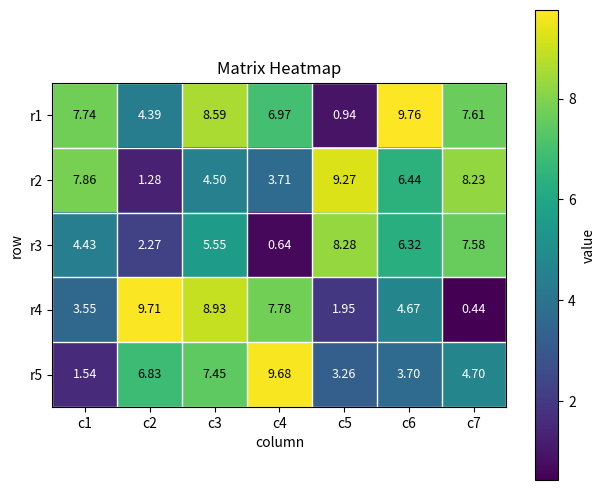
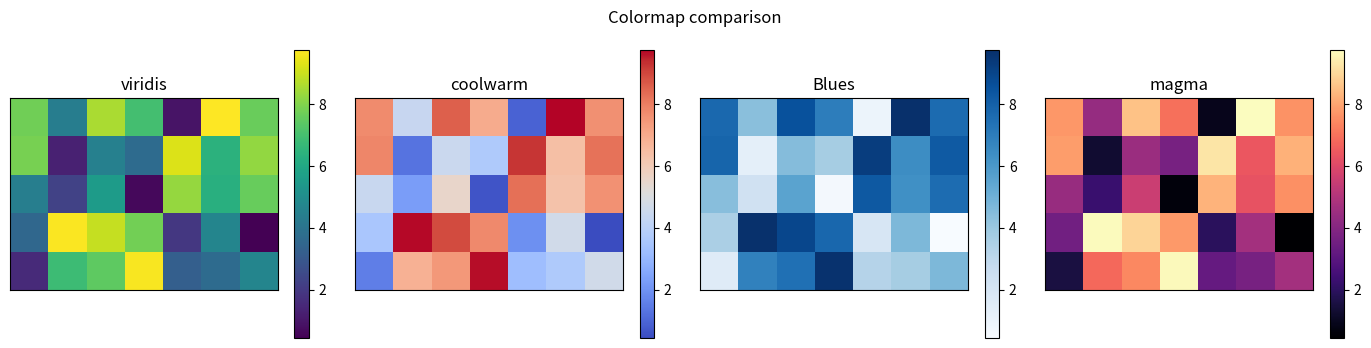
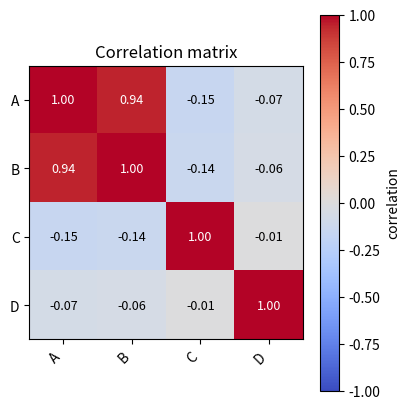

Recreate these plots in Python, in order.
"""matplotlib 矩阵可视化 —— 稳定可运行版本。

特点：
- 只依赖 matplotlib + numpy，无其他第三方库
- 中文字体做安全回退，缺少字体也不会报错
- 不依赖 matplotlib 的高版本 API，兼容 3.x 全系
- 运行后弹窗显示，不保存图片
"""

import matplotlib
import matplotlib.pyplot as plt
import numpy as np

# ------------------------------------------------------------------ 中文字体安全设置
# 只在系统确实有这些字体时才启用中文，避免字体缺失导致的警告/乱码
from matplotlib import font_manager

_available_fonts = {f.name for f in font_manager.fontManager.ttflist}
for _name in ("Microsoft YaHei", "SimHei", "SimSun"):
    if _name in _available_fonts:
        matplotlib.rcParams["font.sans-serif"] = [_name, "DejaVu Sans"]
        break
matplotlib.rcParams["axes.unicode_minus"] = False  # 负号正常显示

def plot_matrix(matrix, title="Matrix Heatmap", cmap="viridis", annotate=True):
    """基础热力图：显示二维矩阵，每格标注数值，右侧带颜色条。"""
    matrix = np.asarray(matrix, dtype=float)
    rows, cols = matrix.shape

    fig, ax = plt.subplots(figsize=(1.5 + 0.7 * cols, 1.5 + 0.7 * rows))
    im = ax.imshow(matrix, cmap=cmap, interpolation="nearest")
    fig.colorbar(im, ax=ax, label="value")

    # 刻度（用旧版也支持的写法，先 set 位置再 set 标签）
    ax.set_xticks(np.arange(cols))
    ax.set_yticks(np.arange(rows))
    ax.set_xticklabels([f"c{j + 1}" for j in range(cols)])
    ax.set_yticklabels([f"r{i + 1}" for i in range(rows)])
    ax.set_xlabel("column")
    ax.set_ylabel("row")
    ax.set_title(title)

    # 每格标注数值，按背景深浅自动选黑/白字
    if annotate:
        vmin, vmax = matrix.min(), matrix.max()
        cut = vmin + (vmax - vmin) * 0.6
        for i in range(rows):
            for j in range(cols):
                ax.text(j, i, f"{matrix[i, j]:.2f}",
                        ha="center", va="center", fontsize=9,
                        color="white" if matrix[i, j] < cut else "black")

    # 白色分隔线（不需要额外依赖，用 scatter 的替代：直接画网格）
    ax.set_xticks(np.arange(-0.5, cols, 1), minor=True)
    ax.set_yticks(np.arange(-0.5, rows, 1), minor=True)
    ax.grid(which="minor", color="white", linewidth=1.0)
    ax.tick_params(which="minor", length=0)

    fig.tight_layout()
    return fig


def plot_cmap_compare(matrix, cmaps=("viridis", "coolwarm", "Blues", "magma")):
    """同一矩阵用多种配色并排对比。"""
    matrix = np.asarray(matrix, dtype=float)
    fig, axes = plt.subplots(1, len(cmaps), figsize=(3.5 * len(cmaps), 3.5))
    vmin, vmax = matrix.min(), matrix.max()

    for ax, cmap in zip(np.atleast_1d(axes), cmaps):
        im = ax.imshow(matrix, cmap=cmap, vmin=vmin, vmax=vmax, interpolation="nearest")
        ax.set_title(cmap)
        ax.set_xticks([])
        ax.set_yticks([])
        fig.colorbar(im, ax=ax)

    fig.suptitle("Colormap comparison")
    fig.tight_layout()
    return fig


def plot_correlation(data, labels):
    """相关系数矩阵热力图，范围固定 [-1, 1]。"""
    corr = np.corrcoef(np.asarray(data, dtype=float), rowvar=False)
    n = corr.shape[0]

    fig, ax = plt.subplots(figsize=(1.8 + 0.6 * n, 1.8 + 0.6 * n))
    im = ax.imshow(corr, cmap="coolwarm", vmin=-1, vmax=1, interpolation="nearest")
    fig.colorbar(im, ax=ax, label="correlation")

    ax.set_xticks(np.arange(n))
    ax.set_yticks(np.arange(n))
    ax.set_xticklabels(labels, rotation=45, ha="right")
    ax.set_yticklabels(labels)
    ax.set_title("Correlation matrix")

    for i in range(n):
        for j in range(n):
            ax.text(j, i, f"{corr[i, j]:.2f}", ha="center", va="center", fontsize=9,
                    color="white" if abs(corr[i, j]) > 0.6 else "black")

    fig.tight_layout()
    return fig, corr


def main():
    rng = np.random.default_rng(42)

    # 1) 随机矩阵热力图
    data = rng.random((5, 7)) * 10
    print("矩阵形状:", data.shape)
    print(np.round(data, 2))
    plot_matrix(data, title="Matrix Heatmap", cmap="viridis")

    # 2) 配色对比
    plot_cmap_compare(data)

    # 3) 相关系数矩阵
    samples = rng.normal(size=(200, 4))
    samples[:, 1] = samples[:, 0] * 0.9 + rng.normal(scale=0.3, size=200)
    _, corr = plot_correlation(samples, labels=["A", "B", "C", "D"])
    print("\n相关系数矩阵:\n", np.round(corr, 3))

    print("\n完成，正在打开图形窗口...")
    plt.show()


if __name__ == "__main__":
    main()
